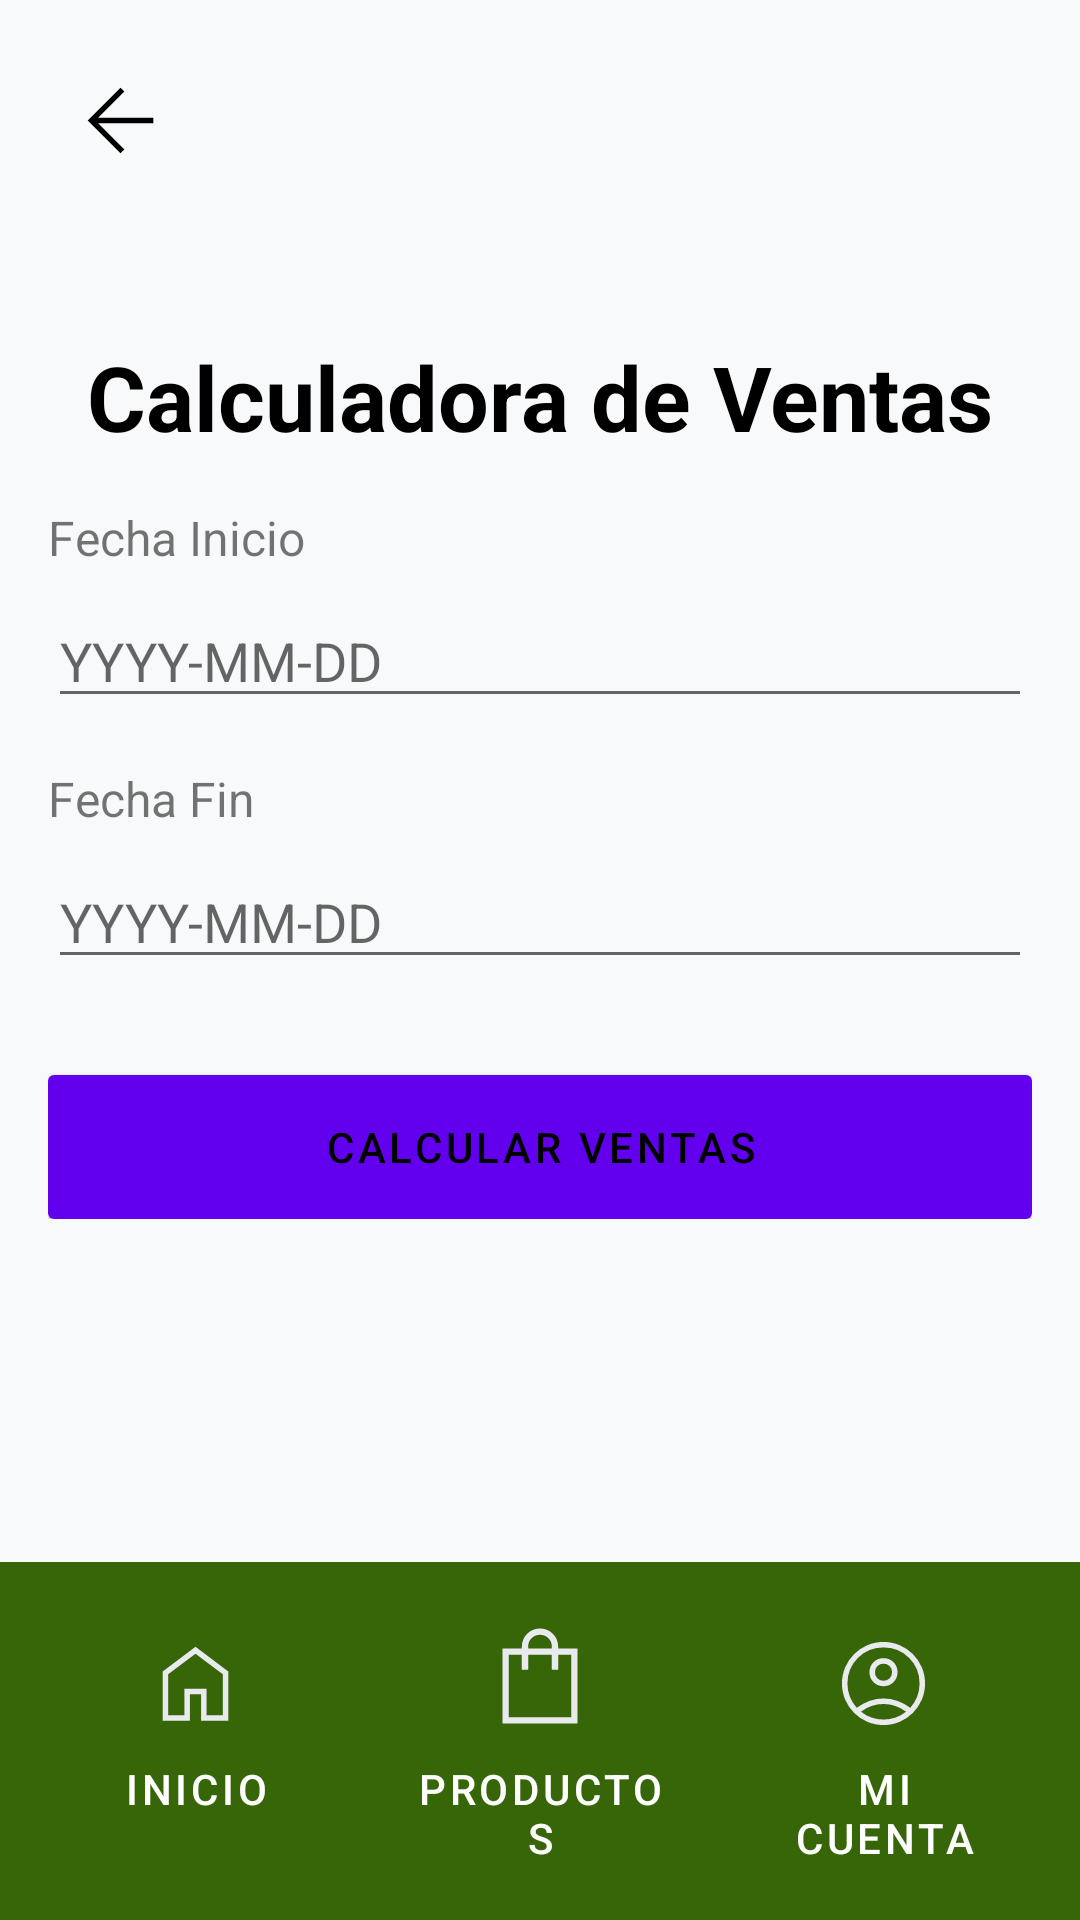

Produce the Android XML layout that renders to this screen, including the resource entries it uses.
<!-- AndroidManifest.xml: fallback theme Theme.MaterialComponents.DayNight.NoActionBar -->
<!-- res/layout/activity_sales_calculator.xml -->
<?xml version="1.0" encoding="utf-8"?>
<androidx.constraintlayout.widget.ConstraintLayout
    xmlns:android="http://schemas.android.com/apk/res/android"
    xmlns:app="http://schemas.android.com/apk/res-auto"
    xmlns:tools="http://schemas.android.com/tools"
    android:layout_width="match_parent"
    android:layout_height="match_parent"
    android:background="@color/colorPrimary"
    tools:context=".ui.SalesCalculatorActivity">

    <LinearLayout
        android:id="@+id/topNavbar"
        android:layout_width="match_parent"
        android:layout_height="wrap_content"
        android:orientation="horizontal"
        android:background="@color/colorPrimary"
        android:gravity="center_vertical"
        android:padding="8dp"
        app:layout_constraintTop_toTopOf="parent"
        app:layout_constraintStart_toStartOf="parent"
        app:layout_constraintEnd_toEndOf="parent">

        <ImageButton
            android:id="@+id/backButton"
            android:layout_width="64dp"
            android:layout_height="64dp"
            android:layout_marginEnd="16dp"
            android:background="?attr/selectableItemBackgroundBorderless"
            android:src="@drawable/arrow_back_icon_35x35"
            android:contentDescription="@string/back_button"
            app:tint="@android:color/black"
            android:fillColor="#1C1B1F" />
    </LinearLayout>

    <TextView
        android:id="@+id/pageTitle"
        android:layout_width="wrap_content"
        android:layout_height="wrap_content"
        android:layout_marginTop="32dp"
        android:text="Calculadora de Ventas"
        android:textColor="@android:color/black"
        android:textSize="30sp"
        android:textStyle="bold"
        app:layout_constraintTop_toBottomOf="@id/topNavbar"
        app:layout_constraintStart_toStartOf="parent"
        app:layout_constraintEnd_toEndOf="parent" />

    <LinearLayout
        android:layout_width="match_parent"
        android:layout_height="wrap_content"
        android:orientation="vertical"
        android:padding="16dp"
        app:layout_constraintTop_toBottomOf="@id/pageTitle"
        app:layout_constraintStart_toStartOf="parent"
        app:layout_constraintEnd_toEndOf="parent">

        <TextView
            android:layout_width="wrap_content"
            android:layout_height="wrap_content"
            android:text="Fecha Inicio"
            android:textSize="16sp"
            android:layout_marginBottom="8dp"/>

        <EditText
            android:id="@+id/etFechaInicio"
            android:layout_width="match_parent"
            android:layout_height="wrap_content"
            android:inputType="date"
            android:hint="YYYY-MM-DD"
            android:layout_marginBottom="16dp"/>

        <TextView
            android:layout_width="wrap_content"
            android:layout_height="wrap_content"
            android:text="Fecha Fin"
            android:textSize="16sp"
            android:layout_marginBottom="8dp"/>

        <EditText
            android:id="@+id/etFechaFin"
            android:layout_width="match_parent"
            android:layout_height="wrap_content"
            android:inputType="date"
            android:hint="YYYY-MM-DD"
            android:layout_marginBottom="32dp"/>

        <Button
            android:id="@+id/btnCalcularVentas"
            android:layout_width="match_parent"
            android:layout_height="wrap_content"
            android:text="Calcular Ventas"
            android:background="@drawable/rounded_button_default"
            android:textColor="@android:color/black"/>

    </LinearLayout>

    <LinearLayout
        android:id="@+id/bottomNavbar"
        android:layout_width="match_parent"
        android:layout_height="wrap_content"
        android:background="@color/colorSecondary"
        android:orientation="horizontal"
        android:padding="8dp"
        app:layout_constraintBottom_toBottomOf="parent"
        app:layout_constraintEnd_toEndOf="parent"
        app:layout_constraintStart_toStartOf="parent">

        <Button
            android:id="@+id/homeButton"
            android:layout_width="0dp"
            android:layout_height="wrap_content"
            android:layout_weight="1"
            android:drawableTop="@drawable/home_icon_35x35"
            android:onClick="homeButton"
            android:text="@string/home_button"
            android:textColor="@android:color/white"
            android:background="?attr/selectableItemBackgroundBorderless" />

        <Button
            android:id="@+id/productsButton"
            android:layout_width="0dp"
            android:layout_height="wrap_content"
            android:layout_weight="1"
            android:drawableTop="@drawable/shopping_bag_icon_35x35"
            android:onClick="productsButton"
            android:text="@string/products_button"
            android:textColor="@android:color/white"
            android:background="?attr/selectableItemBackgroundBorderless" />

        <Button
            android:id="@+id/profileBtn"
            android:layout_width="0dp"
            android:layout_height="wrap_content"
            android:layout_weight="1"
            android:drawableTop="@drawable/account_icon_35x35"
            android:onClick="profileBtn"
            android:text="@string/account_button"
            android:textColor="@android:color/white"
            android:background="?attr/selectableItemBackgroundBorderless" />
    </LinearLayout>

</androidx.constraintlayout.widget.ConstraintLayout>
<!-- resources referenced by this layout -->
<resources>
  <color name="colorPrimary">#F8F9Fa</color>
  <color name="colorSecondary">#376608</color>
  <!-- drawable account_icon_35x35 (drawable) -->
  <vector xmlns:android="http://schemas.android.com/apk/res/android" android:height="35dp" android:viewportHeight="960" android:viewportWidth="960" android:width="35dp">
        
      <path android:fillColor="#e8eaed" android:pathData="M234.97,701.85q56.95,-40.16 116.53,-62.62T480,616.77q68.92,0 128.7,22.46 59.79,22.46 116.74,62.62 41.51,-47.36 62.91,-102.79 21.39,-55.44 21.39,-119.06 0,-138.69 -95.52,-234.22 -95.53,-95.52 -234.22,-95.52t-234.22,95.52Q150.26,341.31 150.26,480q0,63.62 21.6,119.06 21.6,55.43 63.11,102.79ZM479.86,505.13q-54.22,0 -91.3,-37.22 -37.07,-37.22 -37.07,-91.44 0,-54.21 37.22,-91.29 37.21,-37.08 91.43,-37.08 54.22,0 91.3,37.22 37.07,37.22 37.07,91.44 0,54.21 -37.22,91.29 -37.21,37.08 -91.43,37.08ZM480.31,860q-79.05,0 -148.33,-29.77 -69.27,-29.77 -120.85,-81.41 -51.59,-51.64 -81.36,-120.7Q100,559.06 100,479.95q0,-79.1 29.77,-148.12 29.77,-69.01 81.41,-120.65t120.7,-81.41Q400.94,100 480.05,100q79.1,0 148.12,29.77 69.01,29.77 120.65,81.41t81.41,120.68Q860,400.89 860,479.69q0,79.05 -29.77,148.33 -29.77,69.27 -81.41,120.85 -51.64,51.59 -120.68,81.36Q559.11,860 480.31,860ZM480,809.74q55.23,0 108.14,-17.62 52.91,-17.63 97.86,-54.48 -44.95,-33.54 -97.04,-52.08T480,667.02q-56.87,0 -109.15,18.35 -52.29,18.35 -96.59,52.27 44.69,36.85 97.6,54.48 52.91,17.62 108.14,17.62ZM480.04,454.87q33.86,0 56.04,-22.21 22.18,-22.22 22.18,-56.08t-22.22,-56.04q-22.21,-22.18 -56.08,-22.18 -33.86,0 -56.04,22.21 -22.18,22.22 -22.18,56.08t22.22,56.04q22.21,22.18 56.08,22.18ZM480,376.62ZM480,738.38Z"/>
      
  </vector>
  <!-- drawable arrow_back_icon_35x35 (drawable) -->
  <vector xmlns:android="http://schemas.android.com/apk/res/android" android:height="35dp" android:viewportHeight="960" android:viewportWidth="960" android:width="35dp">
        
      <path android:fillColor="#1C1B1F" android:pathData="m275.84,505.13 l239.75,239.48L480,780 180,480l300,-300 35.59,35.39 -239.75,239.48L780,454.87v50.26L275.84,505.13Z"/>
      
  </vector>
  <!-- drawable home_icon_35x35 (drawable) -->
  <vector xmlns:android="http://schemas.android.com/apk/res/android" android:height="35dp" android:viewportHeight="960" android:viewportWidth="960" android:width="35dp">
        
      <path android:fillColor="#e8eaed" android:pathData="M230.26,769.74h148.46v-242.56h202.56v242.56h148.46v-374.61L480,206.92 230.26,395.04v374.7ZM180,820v-450l300,-225.77L780,370v450L531.03,820v-242.57L428.97,577.43L428.97,820L180,820ZM480,488.13Z"/>
      
  </vector>
  <!-- drawable rounded_button_default (drawable) -->
  <?xml version="1.0" encoding="utf-8"?>
  <shape xmlns:android="http://schemas.android.com/apk/res/android">
      <solid android:color="#D3D3D3" />
      <corners android:radius="2dp" />
      <padding
          android:left="16dp"
          android:top="10dp"
          android:right="16dp"
          android:bottom="10dp" />
  </shape>
  <!-- drawable shopping_bag_icon_35x35 (drawable) -->
  <vector xmlns:android="http://schemas.android.com/apk/res/android"
      android:width="40dp"
      android:height="40dp"
      android:viewportWidth="960"
      android:viewportHeight="960">
    <path
        android:pathData="M180,860v-600h154.87v-14.87q0,-60.67 42.23,-102.9Q419.33,100 480,100q60.67,0 102.9,42.23 42.23,42.23 42.23,102.9L625.13,260L780,260v600L180,860ZM230.26,809.74h499.48v-499.48L625.13,310.26v120h-50.26v-120L385.13,310.26v120h-50.26v-120L230.26,310.26v499.48ZM385.13,260h189.74v-14.87q0,-39.92 -27.47,-67.4 -27.48,-27.47 -67.4,-27.47t-67.4,27.47q-27.47,27.48 -27.47,67.4L385.13,260ZM230.26,809.74v-499.48,499.48Z"
        android:fillColor="#e8eaed"/>
  </vector>
  <string name="account_button">Mi Cuenta</string>
  <string name="back_button">Volver</string>
  <string name="home_button">Inicio</string>
  <string name="products_button">Productos</string>
</resources>
